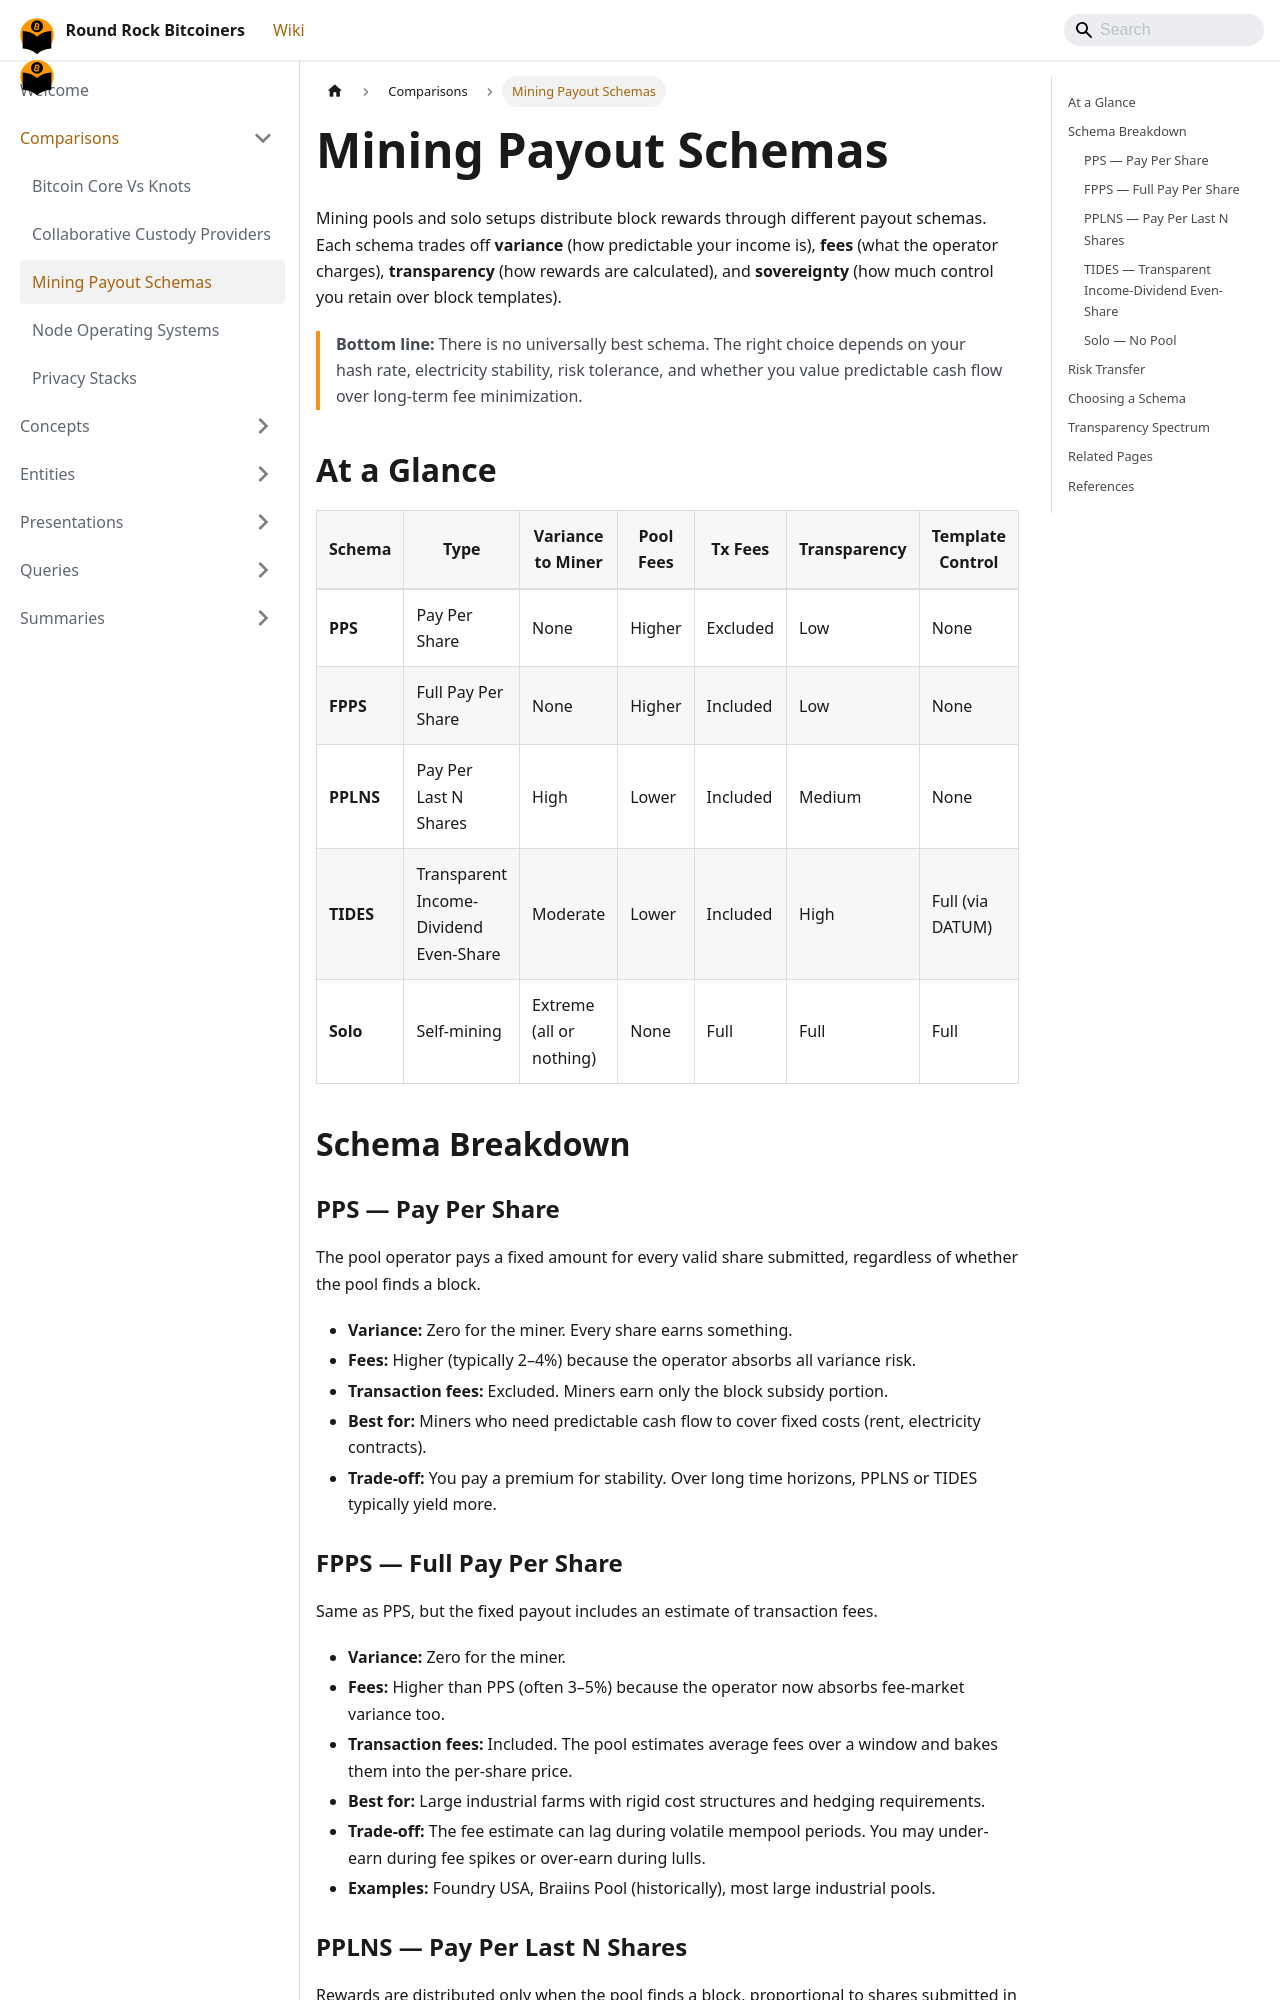

repository: jason-me/rrbtc-wiki · page: comparisons/mining-payout-schemas/index.html · generator: docusaurus

---
title: Mining Payout Schemas
description: "Comparison of PPLNS, FPPS, PPS+, TIDES, and solo mining payout models with variance analysis, latency, pool fees, and suitability for different hash-rate scales."
created: 2026-06-03
updated: 2026-06-03
type: comparison
tags: [mining, pool, economics, risk, reward, datum, tides]
sources:
  - raw/decentralized-mining-workshop-meetup-30.md
  - entities/ocean-xyz.md
  - entities/public-pool.md
  - entities/braiins-hashpower.md
  - concepts/mining-payout-schemas.md
confidence: high
contested: false
---

# Mining Payout Schemas

Mining pools and solo setups distribute block rewards through different payout schemas. Each schema trades off **variance** (how predictable your income is), **fees** (what the operator charges), **transparency** (how rewards are calculated), and **sovereignty** (how much control you retain over block templates).

> **Bottom line:** There is no universally best schema. The right choice depends on your hash rate, electricity stability, risk tolerance, and whether you value predictable cash flow over long-term fee minimization.

## At a Glance

| Schema | Type | Variance to Miner | Pool Fees | Tx Fees | Transparency | Template Control |
|--------|------|-------------------|-----------|---------|--------------|------------------|
| **PPS** | Pay Per Share | None | Higher | Excluded | Low | None |
| **FPPS** | Full Pay Per Share | None | Higher | Included | Low | None |
| **PPLNS** | Pay Per Last N Shares | High | Lower | Included | Medium | None |
| **TIDES** | Transparent Income-Dividend Even-Share | Moderate | Lower | Included | High | Full (via DATUM) |
| **Solo** | Self-mining | Extreme (all or nothing) | None | Full | Full | Full |

## Schema Breakdown

### PPS — Pay Per Share

The pool operator pays a fixed amount for every valid share submitted, regardless of whether the pool finds a block.

- **Variance:** Zero for the miner. Every share earns something.
- **Fees:** Higher (typically 2–4%) because the operator absorbs all variance risk.
- **Transaction fees:** Excluded. Miners earn only the block subsidy portion.
- **Best for:** Miners who need predictable cash flow to cover fixed costs (rent, electricity contracts).
- **Trade-off:** You pay a premium for stability. Over long time horizons, PPLNS or TIDES typically yield more.
